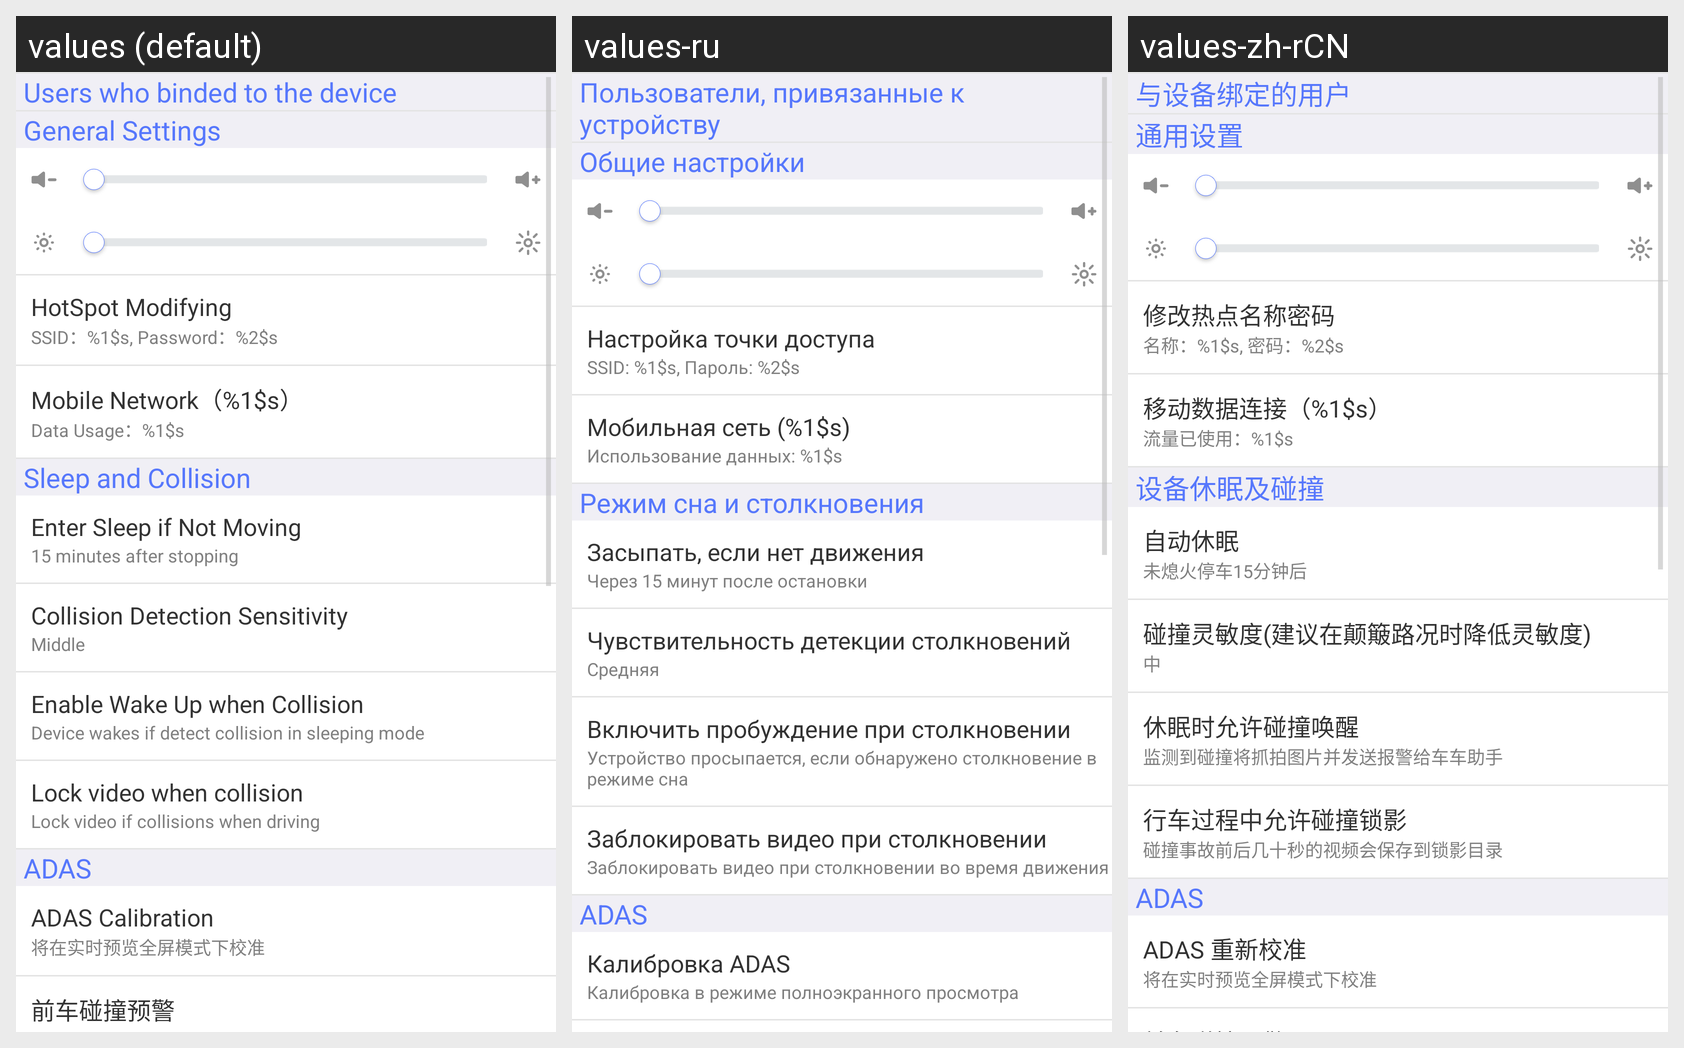

The same Android screen rendered under several of its app's locales, left to right. List the strings drawn on it with the default value and each locale's translation.
Android screen res/layout/quick_setting_fragment2.xml rendered under 3 locales, left to right: values (default), values-ru, values-zh-rCN. Device: Nexus 5 (rendered at 1080×1920; each locale shown at half size, 540×960, under a caption strip naming it); theme AppTheme.
Strings drawn on this screen, with the default value and each locale's value (text and hints the layout hard-codes, and strings that could not be matched under every locale, appear in the picture but are not listed):

bonduser
  values: Users who binded to the device
  values-ru: Пользователи, привязанные к устройству
  values-zh-rCN: 与设备绑定的用户

system_setting
  values: General Settings
  values-ru: Общие настройки
  values-zh-rCN: 通用设置

softap_title
  values: HotSpot Modifying
  values-ru: Настройка точки доступа
  values-zh-rCN: 修改热点名称密码

softap_config
  values: SSID：%1$s, Password：%2$s
  values-ru: SSID: %1$s, Пароль: %2$s
  values-zh-rCN: 名称：%1$s, 密码：%2$s

mobile_title
  values: Mobile Network（%1$s）
  values-ru: Мобильная сеть (%1$s)
  values-zh-rCN: 移动数据连接（%1$s）

mobile_config
  values: Data Usage：%1$s
  values-ru: Использование данных: %1$s
  values-zh-rCN: 流量已使用：%1$s

sleep_setting
  values: Sleep and Collision
  values-ru: Режим сна и столкновения
  values-zh-rCN: 设备休眠及碰撞

auto_sleep
  values: Enter Sleep if Not Moving
  values-ru: Засыпать, если нет движения
  values-zh-rCN: 自动休眠

auto_sleep_15minutes
  values: 15 minutes after stopping
  values-ru: Через 15 минут после остановки
  values-zh-rCN: 未熄火停车15分钟后

sensitive_title
  values: Collision Detection Sensitivity
  values-ru: Чувствительность детекции столкновений
  values-zh-rCN: 碰撞灵敏度(建议在颠簸路况时降低灵敏度)

setting_wake_up_mid
  values: Middle
  values-ru: Средняя
  values-zh-rCN: 中

gsensor
  values: Enable Wake Up when Collision
  values-ru: Включить пробуждение при столкновении
  values-zh-rCN: 休眠时允许碰撞唤醒

gsensor_detail
  values: Device wakes if detect collision in sleeping mode
  values-ru: Устройство просыпается, если обнаружено столкновение в режиме сна
  values-zh-rCN: 监测到碰撞将抓拍图片并发送报警给车车助手

lock
  values: Lock video when collision
  values-ru: Заблокировать видео при столкновении
  values-zh-rCN: 行车过程中允许碰撞锁影

lock_detail
  values: Lock video if collisions when driving
  values-ru: Заблокировать видео при столкновении во время движения
  values-zh-rCN: 碰撞事故前后几十秒的视频会保存到锁影目录

adas_setting
  values: ADAS
  values-ru: ADAS
  values-zh-rCN: ADAS

adas_calibration
  values: ADAS Calibration
  values-ru: Калибровка ADAS
  values-zh-rCN: ADAS 重新校准

adas_calibration_tip
  values: 将在实时预览全屏模式下校准
  values-ru: Калибровка в режиме полноэкранного просмотра
  values-zh-rCN: 将在实时预览全屏模式下校准
